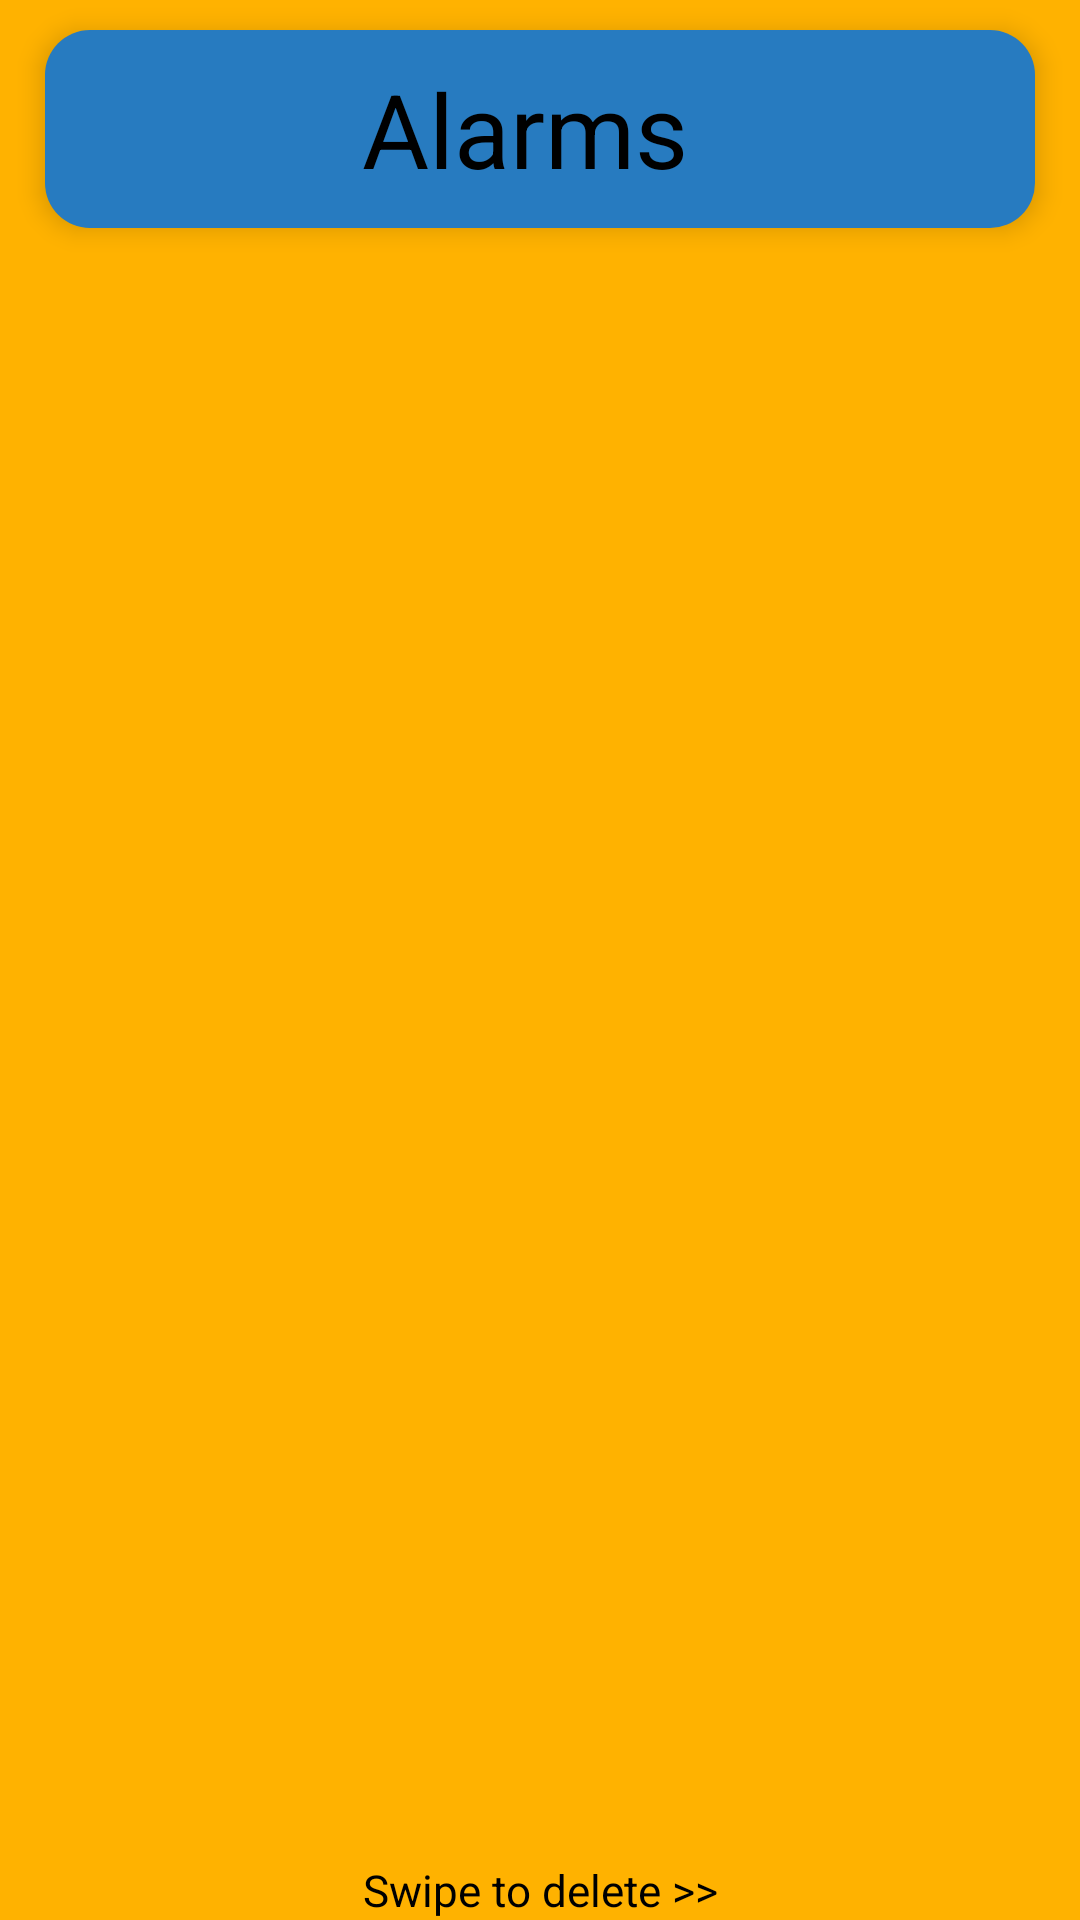

The Android layout XML behind this screen, and the referenced resources:
<!-- AndroidManifest.xml: application theme Theme.Smart_Roller_Blind -->
<!-- res/layout/activity_alarm.xml -->
<?xml version="1.0" encoding="utf-8"?>
<androidx.constraintlayout.widget.ConstraintLayout xmlns:android="http://schemas.android.com/apk/res/android"
    xmlns:app="http://schemas.android.com/apk/res-auto"
    xmlns:tools="http://schemas.android.com/tools"
    android:layout_width="match_parent"
    android:layout_height="match_parent"
    tools:context=".Alarm">

    <androidx.cardview.widget.CardView
        android:layout_width="0dp"
        android:layout_height="0dp"
        android:layout_marginLeft="@dimen/IC"
        android:layout_marginRight="@dimen/IC"
        android:layout_marginTop="10dp"
        style="@style/cardview"
        app:layout_constraintBottom_toTopOf="@+id/textView5"
        app:layout_constraintEnd_toEndOf="parent"
        app:layout_constraintHorizontal_bias="1.0"
        app:layout_constraintStart_toStartOf="parent"
        app:layout_constraintTop_toBottomOf="@+id/view">

        <androidx.recyclerview.widget.RecyclerView
            android:id="@+id/idCourseRV"
            android:layout_width="match_parent"
            android:layout_height="match_parent"
            android:elevation="5dp" />
    </androidx.cardview.widget.CardView>

    <View
        android:id="@+id/view"
        android:layout_width="0dp"
        android:layout_height="0dp"
        android:layout_marginStart="@dimen/IC"
        android:layout_marginTop="10dp"
        android:layout_marginEnd="@dimen/IC"
        style="@style/Block"
        app:layout_constraintDimensionRatio="5:1"
        app:layout_constraintEnd_toEndOf="parent"
        app:layout_constraintStart_toStartOf="parent"
        app:layout_constraintTop_toTopOf="parent" />

    <ImageView
        style="@style/Back"
        android:id="@+id/imageView"
        android:layout_width="0dp"
        android:layout_height="0dp"
        android:layout_marginStart="10dp"
        android:layout_marginTop="5dp"
        android:layout_marginBottom="5dp"
        android:onClick="Clic3"
        app:layout_constraintBottom_toBottomOf="@+id/view"
        app:layout_constraintDimensionRatio="1:1"
        app:layout_constraintStart_toStartOf="@+id/view"
        app:layout_constraintTop_toTopOf="@+id/view"
        app:layout_constraintVertical_bias="0.0" />

    <TextView
        style="@style/Text"
        android:id="@+id/textView3"
        android:layout_width="0dp"
        android:layout_height="0dp"
        android:layout_marginTop="10dp"
        android:layout_marginEnd="5dp"
        android:layout_marginBottom="10dp"
        android:text="@string/Alarms"
        app:layout_constraintBottom_toBottomOf="@+id/view"
        app:layout_constraintEnd_toStartOf="@+id/imageView2"
        app:layout_constraintStart_toEndOf="@+id/imageView"
        app:layout_constraintTop_toTopOf="@+id/view" />

    <ImageView
        android:id="@+id/imageView2"
        style="@style/Icon"
        android:layout_width="0dp"
        android:layout_height="0dp"
        android:layout_marginEnd="5dp"
        android:onClick="ClicAdd"
        app:layout_constraintBottom_toBottomOf="@+id/view"
        app:layout_constraintDimensionRatio="1:1"
        app:layout_constraintEnd_toEndOf="@+id/view"
        app:layout_constraintTop_toTopOf="@+id/view"
        app:layout_constraintVertical_bias="0.0"
        app:srcCompat="@drawable/ic_baseline_add_24" />

    <TextView
        style="@style/Text"
        android:text="@string/Swipe_to_delete"
        android:id="@+id/textView5"
        android:layout_width="match_parent"
        android:layout_height="20dp"
        app:layout_constraintBottom_toBottomOf="parent" />


</androidx.constraintlayout.widget.ConstraintLayout>
<!-- resources referenced by this layout -->
<resources>
  <dimen name="IC">15dp</dimen>
  <string name="Alarms">Alarms</string>
  <string name="Swipe_to_delete">Swipe to delete &gt;&gt;</string>
  <style name="Back" parent="Icon">
          <item name="srcCompat">@drawable/ic_baseline_arrow_back_ios_24</item>
      </style>
  <style name="Block">
          <item name="android:background">@drawable/blok</item>
          <item name="android:elevation">5dp</item>
      </style>
  <style name="Icon">
          <item name="tint">?colorAccent</item>
          <item name="android:elevation">10dp</item>
      </style>
  <style name="Text">
          <item name="android:elevation">5dp</item>
          <item name="android:textColor">?colorSecondaryVariant</item>
          <item name="android:autoSizeTextType">uniform</item>
          <item name="android:gravity">center</item>
      </style>
  <style name="cardview">
          <item name="cardCornerRadius">20dp</item>
          <item name="cardElevation">0dp</item>
          <item name="cardBackgroundColor">@android:color/transparent</item>
      </style>
  <style name="Theme.Smart_Roller_Blind" parent="Theme.MaterialComponents.Light.NoActionBar">
          
          <item name="colorPrimary">#FFB200</item>
          <item name="colorPrimaryVariant">#277BC0</item>
          <item name="colorOnPrimary">#FFCB42</item>
          
          <item name="colorSecondary">#FFF4CF</item>
          <item name="colorSecondaryVariant">#000000</item>
          <item name="colorOnSecondary">#FF3232</item>
          
          <item name="android:statusBarColor" tools:targetApi="l">?attr/colorPrimaryVariant</item>
          
          <item name="colorPrimaryDark">?colorPrimary</item>
          <item name="android:navigationBarColor">?colorPrimary</item>
          <item name="android:windowBackground">?colorPrimary</item>
      </style>
  <!-- drawable blok (drawable-v24) -->
  <?xml version="1.0" encoding="utf-8"?>
  <shape xmlns:android="http://schemas.android.com/apk/res/android">
  <solid android:color="?colorPrimaryVariant"/>
      <corners
          android:topLeftRadius="15dp"
          android:bottomLeftRadius="15dp"
          android:bottomRightRadius="15dp"
          android:topRightRadius="15dp"
          />
  </shape>
</resources>
